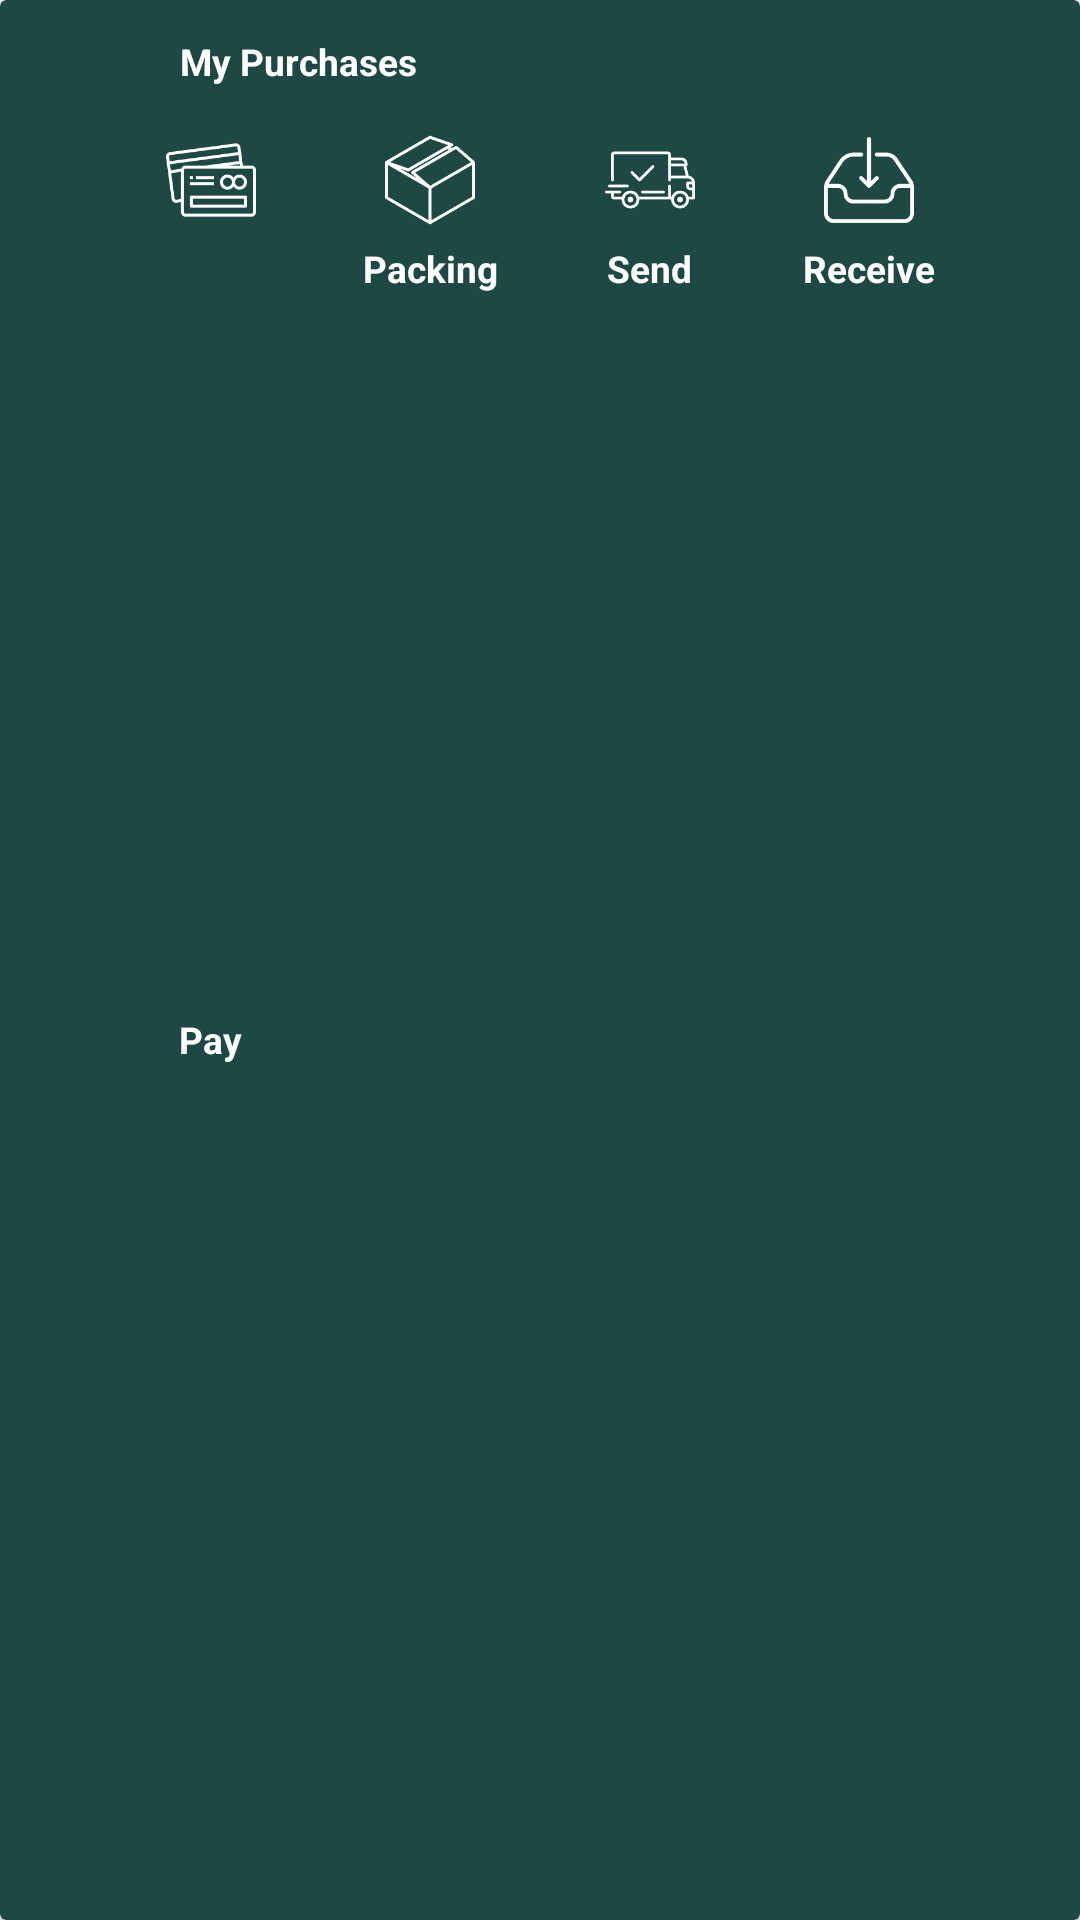

Layout XML and referenced resources for this Android screen:
<!-- AndroidManifest.xml: application theme Theme.FurniGo -->
<!-- res/layout/include_account_my_purchase.xml -->
<?xml version="1.0" encoding="utf-8"?>
<androidx.cardview.widget.CardView
    xmlns:android="http://schemas.android.com/apk/res/android"
    android:layout_width="match_parent"
    android:layout_height="wrap_content"
    app:cardBackgroundColor="@color/color_text_dark_green"
    xmlns:app="http://schemas.android.com/apk/res-auto">

    <androidx.constraintlayout.widget.ConstraintLayout
        android:layout_width="match_parent"
        android:layout_height="match_parent"
        android:padding="12dp">

        <TextView
            android:id="@+id/tv_my_purchase"
            android:layout_width="wrap_content"
            android:layout_height="wrap_content"
            android:layout_marginStart="48dp"
            android:text="@string/buy"
            android:textColor="@android:color/white"
            android:textSize="6pt"
            android:textStyle="bold"
            app:layout_constraintStart_toStartOf="parent"
            app:layout_constraintTop_toTopOf="parent"/>

        <ImageButton
            android:id="@+id/ib_pay"
            android:layout_width="30dp"
            android:layout_height="30dp"
            android:layout_marginTop="16dp"
            android:background="@drawable/ic_pay"
            android:backgroundTint="@android:color/white"
            app:layout_constraintStart_toStartOf="parent"
            app:layout_constraintTop_toBottomOf="@id/tv_my_purchase"
            app:layout_constraintEnd_toStartOf="@id/ib_packing"/>

        <TextView
            android:id="@+id/tv_pay"
            android:layout_width="wrap_content"
            android:layout_height="wrap_content"
            android:text="@string/pay"
            android:textSize="6pt"
            android:textColor="@android:color/white"
            android:textStyle="bold"
            android:layout_marginTop="6dp"
            android:layout_marginBottom="16dp"
            app:layout_constraintEnd_toEndOf="@+id/ib_pay"
            app:layout_constraintStart_toStartOf="@+id/ib_pay"
            app:layout_constraintTop_toBottomOf="@+id/ib_pay"
            app:layout_constraintBottom_toBottomOf="parent"/>

        <ImageButton
            android:id="@+id/ib_packing"
            android:layout_width="30dp"
            android:layout_height="30dp"
            android:background="@drawable/ic_package"
            android:backgroundTint="@android:color/white"
            app:layout_constraintBottom_toBottomOf="@+id/ib_pay"
            app:layout_constraintStart_toEndOf="@+id/ib_pay"
            app:layout_constraintTop_toTopOf="@+id/ib_pay"
            app:layout_constraintEnd_toStartOf="@+id/ib_send"/>

        <TextView
            android:id="@+id/tv_packing"
            android:layout_width="wrap_content"
            android:layout_height="wrap_content"
            android:text="@string/packing"
            android:textSize="6pt"
            android:layout_marginTop="6dp"
            android:textColor="@android:color/white"
            android:textStyle="bold"
            app:layout_constraintEnd_toEndOf="@+id/ib_packing"
            app:layout_constraintStart_toStartOf="@+id/ib_packing"
            app:layout_constraintTop_toBottomOf="@+id/ib_packing" />

        <ImageButton
            android:id="@+id/ib_send"
            android:layout_width="30dp"
            android:layout_height="30dp"
            android:background="@drawable/ic_send"
            android:backgroundTint="@android:color/white"
            app:layout_constraintBottom_toBottomOf="@+id/ib_packing"
            app:layout_constraintStart_toEndOf="@+id/ib_packing"
            app:layout_constraintTop_toTopOf="@+id/ib_packing"
            app:layout_constraintEnd_toStartOf="@+id/ib_receive"/>

        <TextView
            android:id="@+id/tv_send"
            android:layout_width="wrap_content"
            android:layout_height="wrap_content"
            android:layout_marginTop="6dp"
            android:text="@string/send"
            android:textSize="6pt"
            android:textColor="@android:color/white"
            android:textStyle="bold"
            app:layout_constraintEnd_toEndOf="@+id/ib_send"
            app:layout_constraintStart_toStartOf="@+id/ib_send"
            app:layout_constraintTop_toBottomOf="@+id/ib_send" />

        <ImageButton
            android:id="@+id/ib_receive"
            android:layout_width="30dp"
            android:layout_height="30dp"
            android:background="@drawable/ic_receive"
            android:backgroundTint="@android:color/white"
            app:layout_constraintBottom_toBottomOf="@+id/ib_send"
            app:layout_constraintStart_toEndOf="@+id/ib_send"
            app:layout_constraintTop_toTopOf="@+id/ib_send"
            app:layout_constraintEnd_toEndOf="parent"/>

        <TextView
            android:id="@+id/tv_receive"
            android:layout_width="wrap_content"
            android:layout_height="wrap_content"
            android:layout_marginTop="6dp"
            android:text="@string/receive"
            android:textSize="6pt"
            android:textColor="@android:color/white"
            android:textStyle="bold"
            app:layout_constraintEnd_toEndOf="@+id/ib_receive"
            app:layout_constraintStart_toStartOf="@+id/ib_receive"
            app:layout_constraintTop_toBottomOf="@+id/ib_receive" />

    </androidx.constraintlayout.widget.ConstraintLayout>
</androidx.cardview.widget.CardView>
<!-- resources referenced by this layout -->
<resources>
  <color name="color_text_dark_green">#1E4844</color>
  <!-- drawable ic_package: png bitmap (drawable-v24, 2456 bytes) -->
  <!-- drawable ic_pay: png bitmap (drawable-v24, 2489 bytes) -->
  <!-- drawable ic_receive: png bitmap (drawable-v24, 2244 bytes) -->
  <!-- drawable ic_send: png bitmap (drawable-v24, 2410 bytes) -->
  <string name="buy">My Purchases</string>
  <string name="packing">Packing</string>
  <string name="pay">Pay</string>
  <string name="receive">Receive</string>
  <string name="send">Send</string>
  <style name="Theme.FurniGo" parent="Theme.AppCompat.Light.NoActionBar">
          
          <item name="colorPrimary">@color/color_primary</item>
          <item name="colorPrimaryDark">@color/color_primary_dark</item>
          <item name="colorAccent">@color/color_accent</item>
          
      </style>
  <color name="color_primary">#ED7036</color>
  <color name="color_primary_dark">#D05E2A</color>
  <color name="color_accent">#F79564</color>
</resources>
